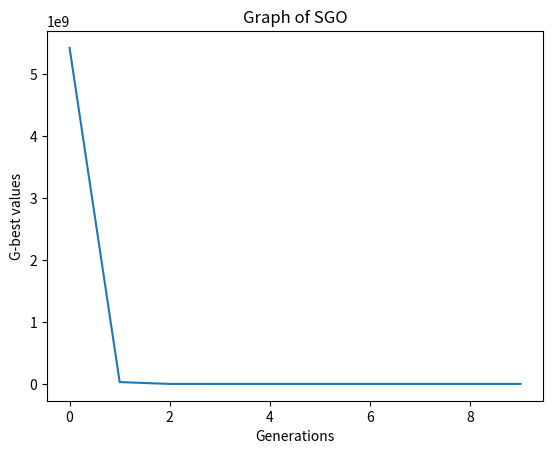

Write Python code to recreate this figure.
# [redacted]

import numpy as np
import matplotlib.pyplot as plt

def quartic_function(individual):
    return sum(i * (xi ** 4) for i, xi in enumerate(individual, start=1))



def binary_social_group_optimization(N = 10, D = 30, LL = -100, UL = 100, g = 10, c=0.2):
    # 1. Initialize the population
    population = np.random.randint(LL, UL, size=(N, D))
    # print(population)
    gBest_array = []
    x_axis = []

    #2.Calculate Fitness
    for gen in range(g):
        fitness_values = []
        for individual in population:
            individual_fitness = quartic_function(individual)
            # individual_fitness = sphere_function(individual)
            fitness_values.append(individual_fitness)
        fitness = np.array(fitness_values)

        # 3. Improving Phase
        gbest = population[np.argmin(fitness)]
        gBest_array.append(fitness[np.argmin(fitness)])
        x_axis.append(gen)
        for i in range(N):
            for j in range(D):
                temp = population[i]
                r = np.random.rand()
                Xnew = c * population[i, j] + r * (gbest[j] - population[i, j])
                temp[j] = Xnew
                if quartic_function(temp) < fitness[i] :
                    population[i,j] = Xnew
                # if sphere_function(temp) < fitness[i]:
                    # population[i, j] = Xnew

        # 4. Acquiring Phase
        for i in range(N):
            ind = np.random.randint(0, N)
            Xr = population[ind]
            temp = population[i]
            if fitness[i] < fitness[ind]:
                r1, r2 = np.random.rand(2)
                for j in range(D):
                    temp = population[i]
                    Xnew = population[i, j] + r1 * (population[i, j] - Xr[j]) + r2 * (gbest[j] - population[i, j])
                    temp[j] = Xnew
                    if quartic_function(temp) < fitness[i] :
                        population[i,j] = Xnew
                    # if sphere_function(temp) < fitness[i]:
                        # population[i, j] = Xnew
            else:  
                r1, r2 = np.random.rand(2)
                for j in range(D):
                    temp = population[i]
                    Xnew = population[i, j] + r1 * (Xr[j] - population[i, j]) + r2 * (gbest[j] - population[i, j])
                    temp[j] = Xnew
                    if quartic_function(temp) < fitness[i] :
                        population[i,j] = Xnew
                    # if sphere_function(temp) < fitness[i]:
                    #     population[i, j] = Xnew
    print(gBest_array)
    print(x_axis)
    plt.plot(x_axis,gBest_array)
    plt.ylabel("G-best values")
    plt.xlabel("Generations")
    plt.title("Graph of SGO")
    plt.show()

binary_social_group_optimization()
